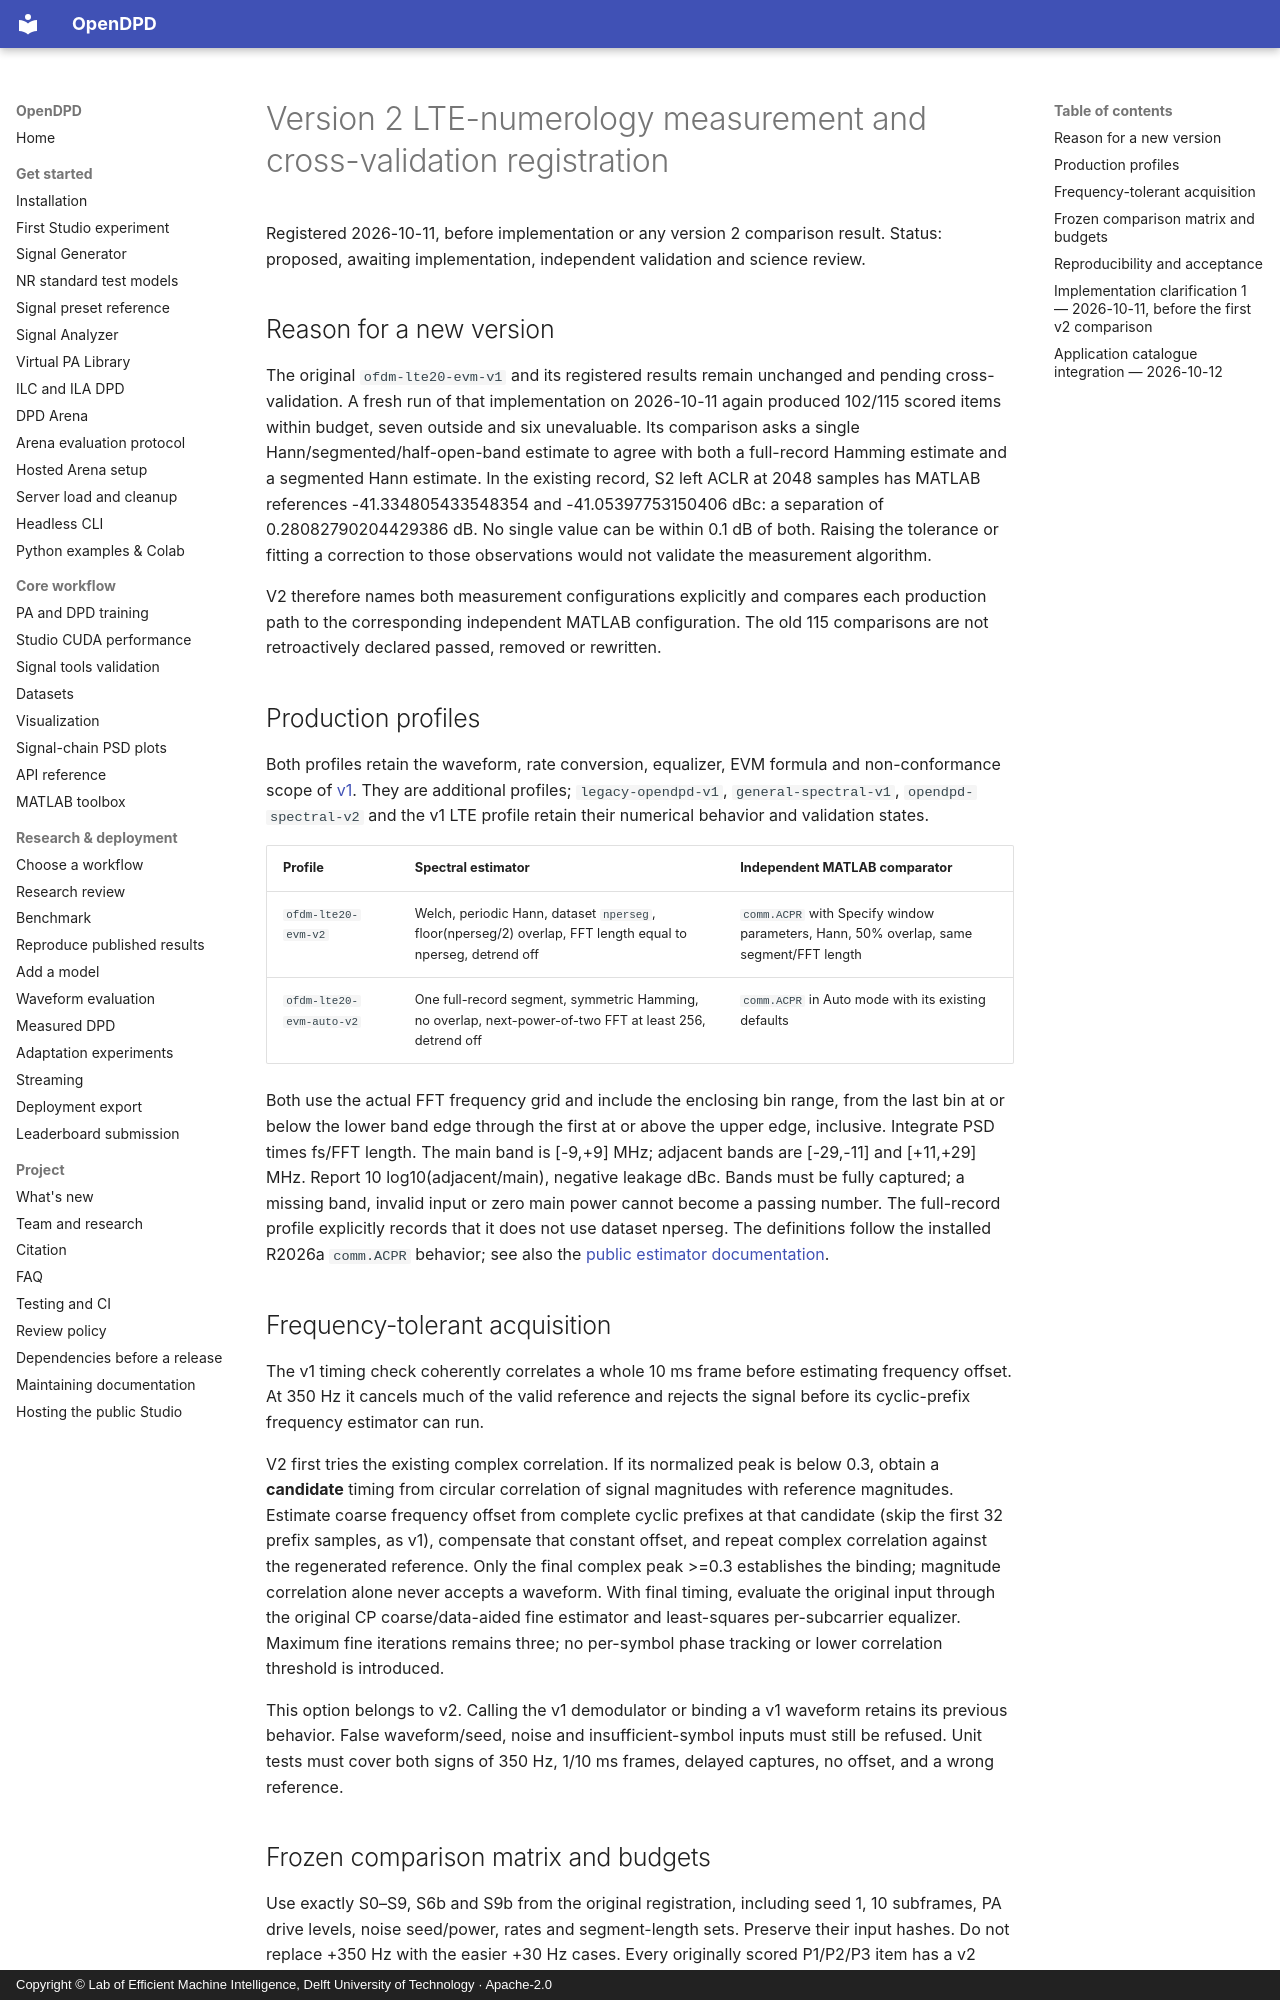

repository: lab-emi/OpenDPD · page: protocols/waveform-profiles-v2/index.html · generator: mkdocs · copyright: Copyright © Lab of Efficient Machine Intelligence, Delft University of Technology · Apache-2.0

# Version 2 LTE-numerology measurement and cross-validation registration

Registered 2026-10-11, before implementation or any version 2 comparison result.
Status: proposed, awaiting implementation, independent validation and science review.

## Reason for a new version

The original `ofdm-lte20-evm-v1` and its registered results remain unchanged and
pending cross-validation. A fresh run of that implementation on 2026-10-11 again
produced 102/115 scored items within budget, seven outside and six unevaluable.
Its comparison asks a single Hann/segmented/half-open-band estimate to agree with
both a full-record Hamming estimate and a segmented Hann estimate. In the existing
record, S2 left ACLR at 2048 samples has MATLAB references -41.334805433548354 and
-41.05397753150406 dBc: a separation of 0.28082790204429386 dB. No single value can
be within 0.1 dB of both. Raising the tolerance or fitting a correction to those
observations would not validate the measurement algorithm.

V2 therefore names both measurement configurations explicitly and compares each
production path to the corresponding independent MATLAB configuration. The old
115 comparisons are not retroactively declared passed, removed or rewritten.

## Production profiles

Both profiles retain the waveform, rate conversion, equalizer, EVM formula and
non-conformance scope of [v1](waveform-profiles.md). They are additional profiles;
`legacy-opendpd-v1`, `general-spectral-v1`, `opendpd-spectral-v2` and the v1 LTE
profile retain their numerical behavior and validation states.

| Profile | Spectral estimator | Independent MATLAB comparator |
| --- | --- | --- |
| `ofdm-lte20-evm-v2` | Welch, periodic Hann, dataset `nperseg`, floor(nperseg/2) overlap, FFT length equal to nperseg, detrend off | `comm.ACPR` with Specify window parameters, Hann, 50% overlap, same segment/FFT length |
| `ofdm-lte20-evm-auto-v2` | One full-record segment, symmetric Hamming, no overlap, next-power-of-two FFT at least 256, detrend off | `comm.ACPR` in Auto mode with its existing defaults |

Both use the actual FFT frequency grid and include the enclosing bin range, from
the last bin at or below the lower band edge through the first at or above the
upper edge, inclusive. Integrate PSD times fs/FFT length. The main band is
[-9,+9] MHz; adjacent bands are [-29,-11] and [+11,+29] MHz. Report
10 log10(adjacent/main), negative leakage dBc. Bands must be fully captured; a
missing band, invalid input or zero main power cannot become a passing number.
The full-record profile explicitly records that it does not use dataset nperseg.
The definitions follow the installed R2026a `comm.ACPR` behavior; see also the
[public estimator documentation](https://www.mathworks.com/help/comm/ref/comm.acpr-system-object.html).

## Frequency-tolerant acquisition

The v1 timing check coherently correlates a whole 10 ms frame before estimating
frequency offset. At 350 Hz it cancels much of the valid reference and rejects the
signal before its cyclic-prefix frequency estimator can run.

V2 first tries the existing complex correlation. If its normalized peak is below
0.3, obtain a **candidate** timing from circular correlation of signal magnitudes
with reference magnitudes. Estimate coarse frequency offset from complete cyclic
prefixes at that candidate (skip the first 32 prefix samples, as v1), compensate
that constant offset, and repeat complex correlation against the regenerated
reference. Only the final complex peak >=0.3 establishes the binding; magnitude
correlation alone never accepts a waveform. With final timing, evaluate the
original input through the original CP coarse/data-aided fine estimator and
least-squares per-subcarrier equalizer. Maximum fine iterations remains three;
no per-symbol phase tracking or lower correlation threshold is introduced.

This option belongs to v2. Calling the v1 demodulator or binding a v1 waveform
retains its previous behavior. False waveform/seed, noise and insufficient-symbol
inputs must still be refused. Unit tests must cover both signs of 350 Hz, 1/10 ms
frames, delayed captures, no offset, and a wrong reference.
